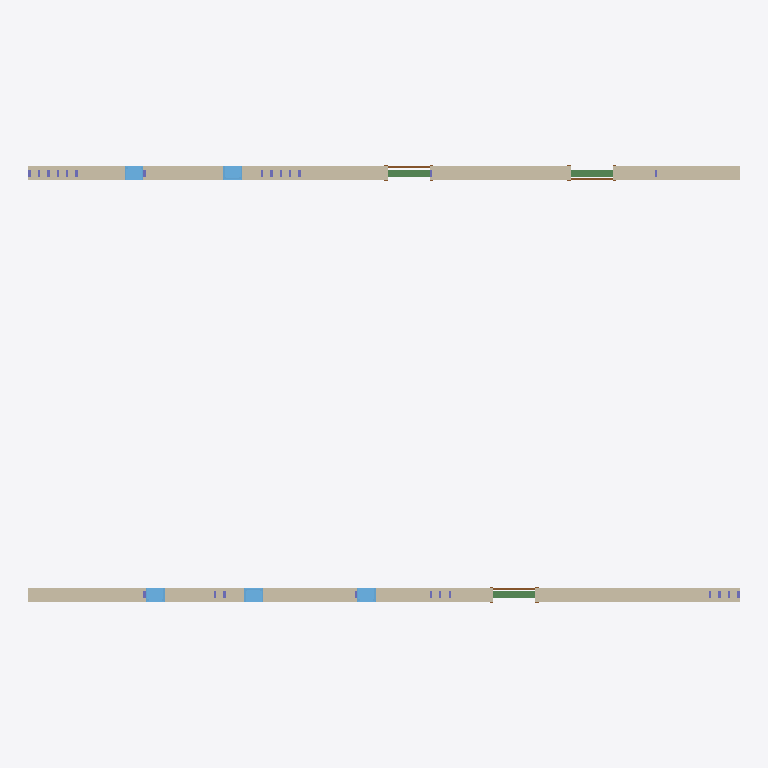
Plan cut of the same IFC building model at storey 'Level 1' (level 0.00 m, cut at 1.40 m), seen from above with north up, elements coloured by IFC class: 5 windows (light blue), 3 doors (brown), 2 walls (beige), 2 beams (green). Cut surfaces are drawn darker.
Extent 15.4 m × 9.5 m × 3.1 m (x, y, z). Storeys (1): Level 1 at 0.00 m. Elements (47): 25 IfcColumnStandardCase, 12 IfcBeamStandardCase, 5 IfcWindow, 3 IfcDoor, 2 IfcWallStandardCase.

HEADER;
FILE_DESCRIPTION((''),'2;1');
FILE_NAME('','2018-05-27T22:01:58',(''),(''),'Xbim File Processor version 4.0.0.0','Xbim version 4.0.0.0','');
FILE_SCHEMA(('IFC4'));
ENDSEC;
DATA;
#111=IFCPROJECT('0FkNcdbS93ZukpFdb8Nf6i',#42,'Project Number',$,$,'Project Name','Project Status',(#102),#97);
#848=IFCSITE('0FkNcdbS93ZukpFdb8Nf6k',#42,'Default',$,'',#847,$,$,.ELEMENT.,(42,21,31,181945),(-71,-3,-24,-263305),0.0,$,$);
#126=IFCBUILDING('0FkNcdbS93ZukpFdb8Nf6j',#42,'',$,$,#33,$,'',.ELEMENT.,$,$,#122);
#163=IFCBUILDINGSTOREY('0FkNcdbS93ZukpFdcteMy$',#42,'Level 1',$,$,#162,$,'Level 1',.ELEMENT.,0.0);
#327=IFCWALLSTANDARDCASE('2o9LUEvYHDKR_44Mf8y1G5',#42,'Basic Wall:Generic - 12":257132',$,'Basic Wall:Generic - 12":1838',#305,#323,'257132',.NOTDEFINED.);
#219=IFCWALLSTANDARDCASE('2o9LUEvYHDKR_44Mf8y1Hs',#42,'Basic Wall:Generic - 12":257055',$,'Basic Wall:Generic - 12":1838',#180,#213,'257055',.NOTDEFINED.);
#18810=IFCBEAMSTANDARDCASE('1WcNY54T9FC9o5P2N_6I4L',#18714,$,$,'wood-Sill',#18812,#18822,$,.JOIST.);
#19150=IFCBEAMSTANDARDCASE('1CQB3334L1$v19K704liep',#18714,$,$,'wood-Sill',#19152,#19162,$,.JOIST.);
#507=IFCWINDOW('2o9LUEvYHDKR_44Mf8y1Jv',#42,'Fixed:16" x 24":257168',$,'16" x 24"',#1110,#500,'257168',2.0,1.33333333333333,.WINDOW.,.NOTDEFINED.,$);
#538=IFCWINDOW('2o9LUEvYHDKR_44Mf8y1J3',#42,'Fixed:16" x 24":257194',$,'16" x 24"',#1137,#531,'257194',2.0,1.33333333333333,.WINDOW.,.NOTDEFINED.,$);
#566=IFCWINDOW('2o9LUEvYHDKR_44Mf8y1Ih',#42,'Fixed:16" x 24":257218',$,'16" x 24"',#1164,#559,'257218',2.0,1.33333333333333,.WINDOW.,.NOTDEFINED.,$);
#828=IFCWINDOW('2o9LUEvYHDKR_44Mf8y1Mu',#42,'Fixed:16" x 24":257489',$,'16" x 24"',#1054,#821,'257489',2.0,1.33333333333333,.WINDOW.,.NOTDEFINED.,$);
#800=IFCWINDOW('2o9LUEvYHDKR_44Mf8y1NS',#42,'Fixed:16" x 24":257461',$,'16" x 24"',#1027,#793,'257461',2.0,1.33333333333333,.WINDOW.,.NOTDEFINED.,$);
#711=IFCDOOR('2o9LUEvYHDKR_44Mf8y1Iy',#42,'Single-Flush:36" x 84":257237',$,'36" x 84"',#1083,#704,'257237',7.0,3.0,.DOOR.,.SINGLE_SWING_RIGHT.,$);
#744=IFCDOOR('2o9LUEvYHDKR_44Mf8y1IT',#42,'Single-Flush:36" x 84":257268',$,'36" x 84"',#973,#737,'257268',7.0,3.0,.DOOR.,.SINGLE_SWING_RIGHT.,$);
#772=IFCDOOR('2o9LUEvYHDKR_44Mf8y1KO',#42,'Single-Flush:36" x 84":257393',$,'36" x 84"',#1000,#765,'257393',7.0,3.0,.DOOR.,.SINGLE_SWING_RIGHT.,$);
ENDSEC;